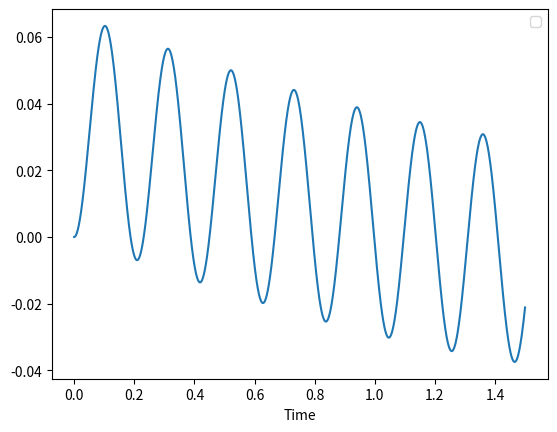

Here is the Python script that generated this plot:
# code to simulate an LRC circuit using the analytical solution with an external voltage source

import numpy as np
import matplotlib.pyplot as plt

# import ode library
from scipy.integrate import odeint


def dynamics_func(y, t, R, L, C, voltage_source):
    q, i = y
    dq_dt = i
    di_dt = (voltage_source(t) - R * i - q / C) / L
    return [dq_dt, di_dt]

if __name__ == "__main__":
    # initial conditions
    y0 = [0, 0]

    # define the circuit parameters
    R = 1
    L = 1
    C = 1

    # define the second order differential equation with respect to time
    def voltage_source(t):
        return np.sin(30 * t)

    # time span
    t = np.linspace(0, 1.5, 10000)

    def f(y, t):
        return dynamics_func(y, t, R, L, C, voltage_source)

    # solve the differential equation
    sol = odeint(f, y0, t)

    # plot the results
    plt.plot(t, sol[:, 1])
    plt.xlabel("Time")
    plt.ylabel("")
    plt.legend()
    plt.show()